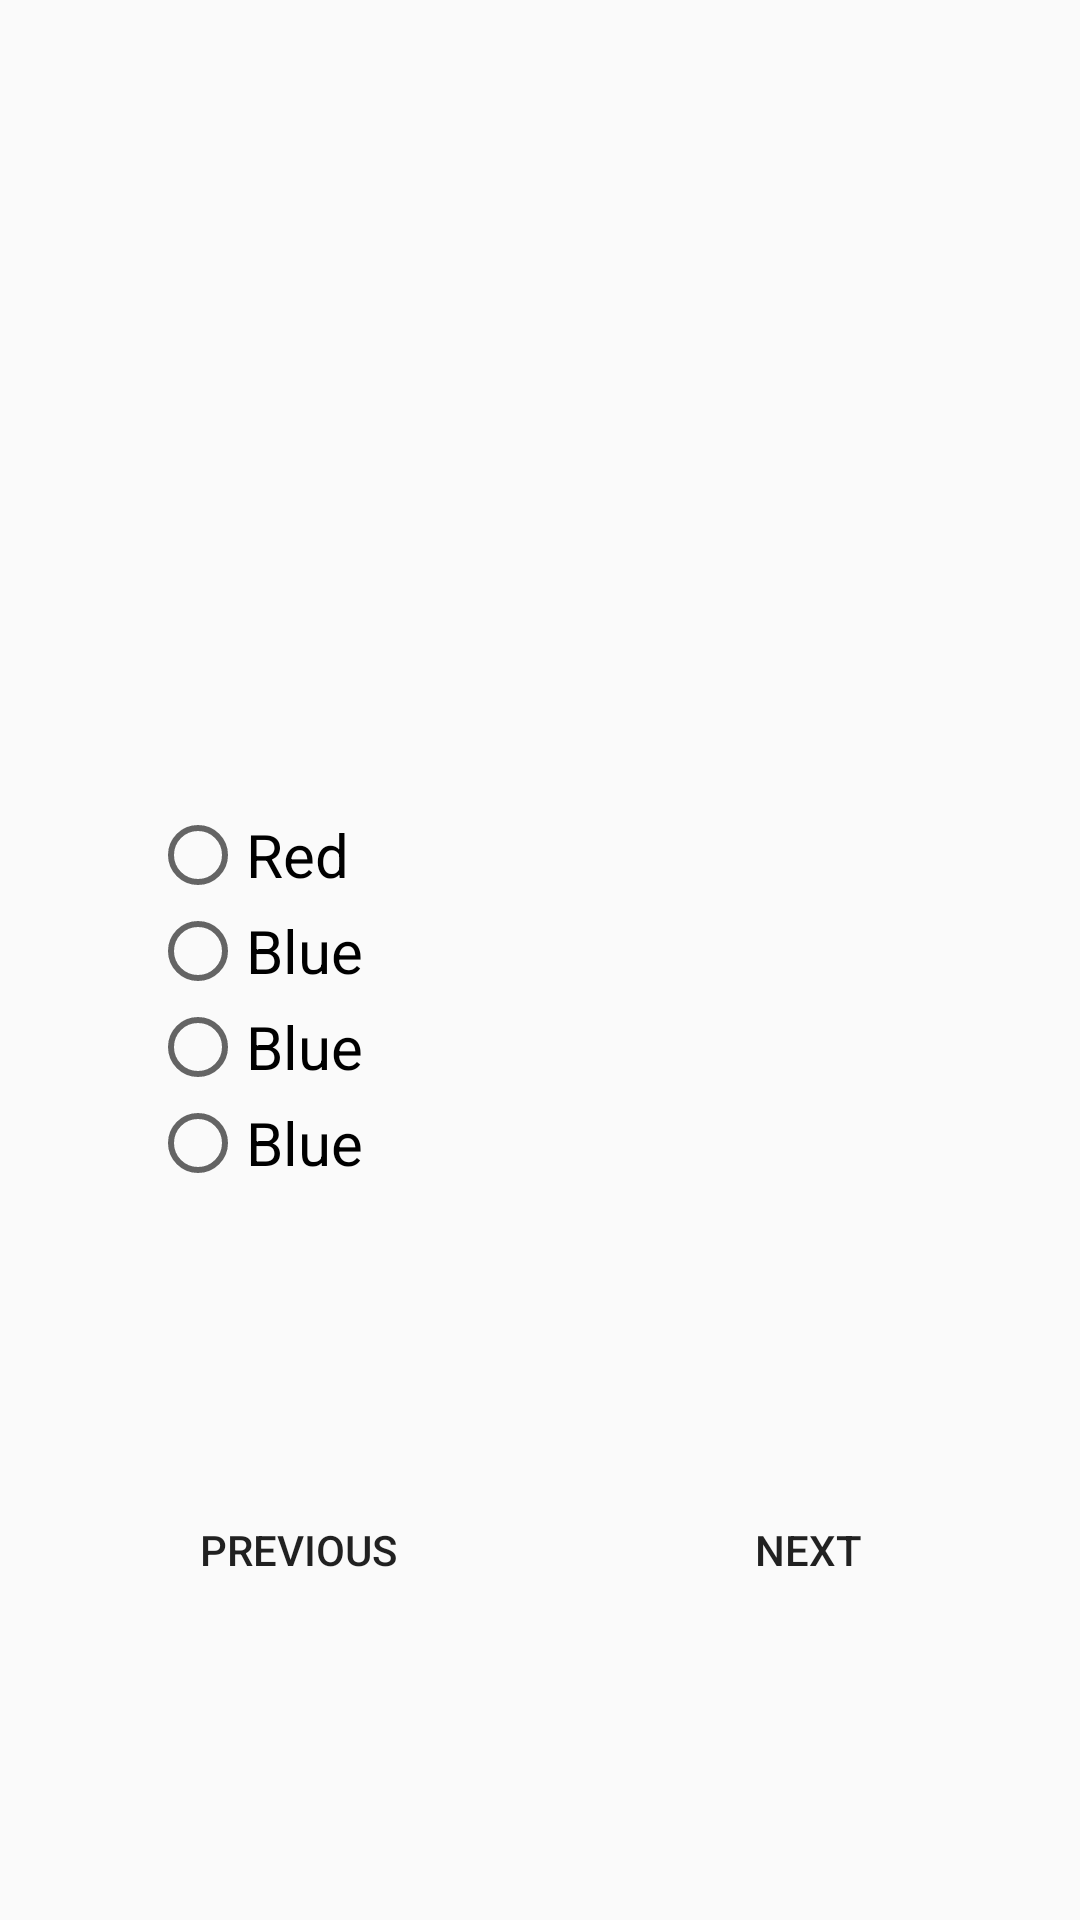

This screen was rendered from an Android layout file. Write that file and the resources it references.
<!-- AndroidManifest.xml: application theme AppTheme -->
<!-- res/layout/activity_color_game.xml -->
<?xml version="1.0" encoding="utf-8"?>
<LinearLayout xmlns:android="http://schemas.android.com/apk/res/android"
    xmlns:app="http://schemas.android.com/apk/res-auto"
    xmlns:tools="http://schemas.android.com/tools"
    android:layout_width="match_parent"
    android:orientation="vertical"
    android:layout_height="match_parent"
    tools:context=".ColorGame">

    <LinearLayout
        android:layout_width="match_parent"
        android:layout_marginTop="50dp"
        android:gravity="center"
        android:orientation="vertical"
        android:background="@drawable/textboxbackground"
        android:layout_marginLeft="20dp"
        android:layout_marginRight="20dp"
        android:elevation="10dp"
        android:padding="20dp"
        android:layout_height="wrap_content">
        <TextView
            android:layout_width="wrap_content"
            android:layout_height="wrap_content"
            android:layout_gravity="right"
            android:id="@+id/totque"></TextView>
       <ImageView
           android:layout_width="150dp"
           android:layout_height="150dp"
           android:src="@drawable/ic_action_name"
           android:id="@+id/pic"></ImageView>
        <LinearLayout
            android:layout_width="match_parent"
            android:orientation="horizontal"

            android:layout_height="match_parent">
            <RadioGroup
                android:id="@+id/rdColor"
                android:layout_width="wrap_content"
                android:layout_height="wrap_content"
                android:layout_marginTop="20dp"
                android:layout_weight="2"
                android:padding="10dp"
                android:layout_marginBottom="30dp"
                android:orientation="vertical"
                >
                <RadioButton
                    android:id="@+id/op1"
                    android:textSize="20sp"
                    android:layout_width="wrap_content"
                    android:layout_height="wrap_content"
                    android:layout_weight="1"
                    android:text="Red" />

                <RadioButton
                    android:id="@+id/op2"
                    android:textSize="20sp"
                    android:layout_width="wrap_content"
                    android:layout_height="wrap_content"
                    android:layout_weight="1"
                    android:text="Blue" />
                <RadioButton
                    android:id="@+id/op3"
                    android:textSize="20sp"
                    android:layout_width="wrap_content"
                    android:layout_height="wrap_content"
                    android:layout_weight="1"
                    android:text="Blue" />
                <RadioButton
                    android:id="@+id/op4"
                    android:textSize="20sp"
                    android:layout_width="wrap_content"
                    android:layout_height="wrap_content"
                    android:layout_weight="1"
                    android:text="Blue" />
            </RadioGroup>
            <ImageView
                android:layout_width="100dp"
                android:layout_height="100dp"
                android:visibility="invisible"
                android:id="@+id/resultpic"
                android:src="@drawable/ic_action_name"></ImageView>
        </LinearLayout>

    </LinearLayout>


    <LinearLayout
        android:layout_width="match_parent"
        android:layout_marginLeft="30dp"
        android:layout_marginRight="30dp"
        android:layout_marginTop="20dp"
        android:paddingBottom="20dp"
        android:paddingTop="10dp"
        android:layout_height="wrap_content">
        <Button
            android:id="@+id/btnprev"
            android:layout_width="wrap_content"
            android:layout_weight="2"
            android:layout_marginRight="30dp"
            android:layout_height="wrap_content"
            android:text="Previous"
            android:padding="20dp"
            android:background="@drawable/textboxbackground"
            />
        <Button
            android:id="@+id/btnnext"
            android:layout_weight="2"
            android:layout_marginLeft="10dp"
            android:layout_width="wrap_content"
            android:layout_height="wrap_content"
            android:padding="20dp"
            android:background="@drawable/textboxbackground"
            android:text="Next"
            />
    </LinearLayout>
</LinearLayout>
<!-- resources referenced by this layout -->
<resources>
  <style name="AppTheme" parent="Theme.AppCompat.Light.NoActionBar">
          
          
          <item name="android:statusBarColor">@color/colorPrimaryDark</item>
          <item name="android:windowLightStatusBar">true</item>
      </style>
  <color name="colorPrimaryDark">#FFFFFF</color>
</resources>
